Run: headless pygame with SDL's dummy video driver; simulated clock (each Clock.tick advances the game by its frame time, no real sleeping); random seed 0; keys injected as events and as key.get_pressed() state; no mouse input; restart key R tapped at the start of phases 3 and 4.
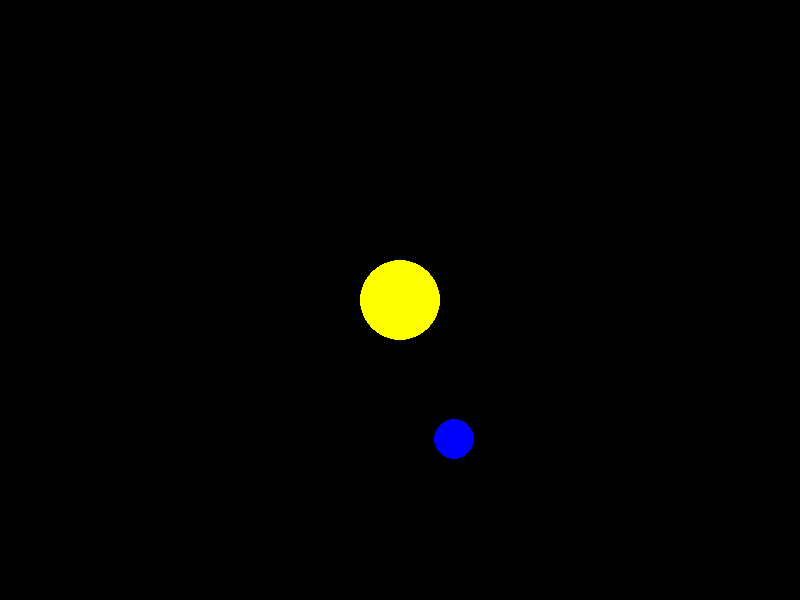
Frame 1 of 4 · flips 1–60 · no input
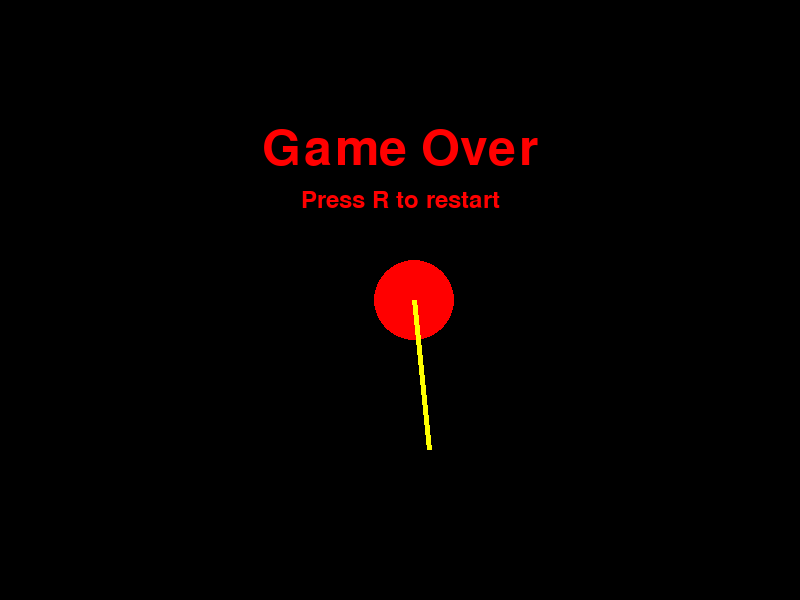
Frame 2 of 4 · flips 61–180 · tapped SPACE, RETURN · held RIGHT (→), D
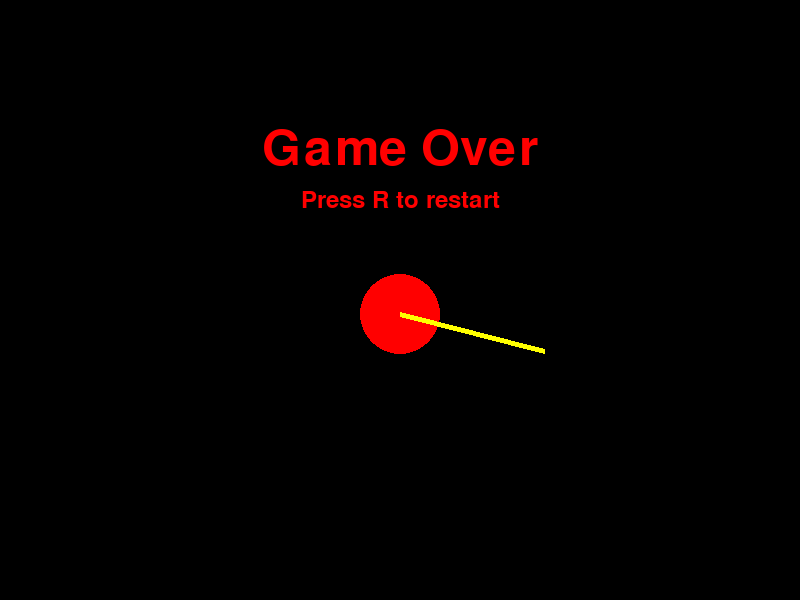
Frame 3 of 4 · flips 181–300 · tapped R · held DOWN (↓), S
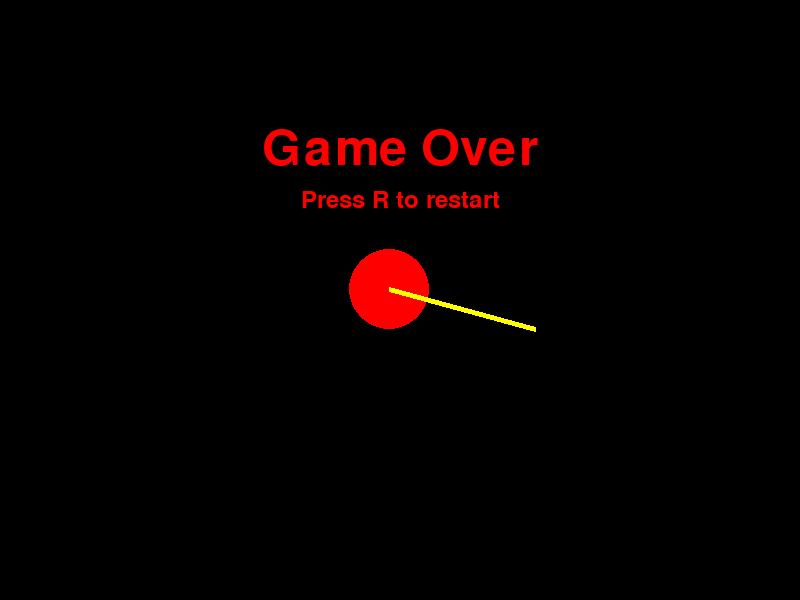
Frame 4 of 4 · flips 301–420 · tapped R · held LEFT (←), A, UP (↑), W

The pygame program that drew these frames:

import pygame
import math
import random

# Initialize Pygame
pygame.init()

# Constants
WINDOW_WIDTH = 800
WINDOW_HEIGHT = 600
FPS = 60

# Colors
BLACK = (0, 0, 0)
YELLOW = (255, 255, 0)
BLUE = (0, 0, 255)
RED = (255, 0, 0)
ORANGE = (255, 165, 0)
WHITE = (255, 255, 255)
GREEN = (0, 255, 0)

MIN_PUSH_STRENGTH = 0.4
MAX_PUSH_STRENGTH = 0.8

# Game window
screen = pygame.display.set_mode((WINDOW_WIDTH, WINDOW_HEIGHT))
pygame.display.set_caption("Solar System Simulation")
clock = pygame.time.Clock()

class SolarFlare:
    def __init__(self, angle):
        self.angle = angle
        self.warning_time = 2 * FPS  # 2 seconds warning
        self.active = True
        self.warning = True
        self.length = 100
        self.dx = math.cos(angle)
        self.dy = math.sin(angle)
        self.push_strength = random.uniform(MIN_PUSH_STRENGTH, MAX_PUSH_STRENGTH)  # Random strength for each flare
        self.countered = False
        self.earth_flare = False
        self.earth_target = None
    
    def update(self):
        if self.warning:
            self.warning_time -= 1
            if self.warning_time <= 0:
                self.warning = False
                self.active = True  # Activate flare after warning period
    
    def draw(self, sun_x, sun_y):
        if self.earth_flare:
            # Draw flare from Sun to Earth
            if self.warning:
                color = YELLOW if (self.warning_time // 10) % 2 == 0 else WHITE
            else:
                color = YELLOW
            pygame.draw.line(screen, color, (sun_x, sun_y), 
                           (self.earth_target.x, self.earth_target.y), 5)
        else:
            # Draw normal flare
            start_x = sun_x
            start_y = sun_y
            end_x = start_x + math.cos(self.angle) * self.length
            end_y = start_y + math.sin(self.angle) * self.length
            
            if self.warning:
                color = YELLOW if (self.warning_time // 10) % 2 == 0 else WHITE
            else:
                # Color intensity based on push strength
                intensity = int(255 * (self.push_strength / MAX_PUSH_STRENGTH))  # 0.8 is max strength
                color = (intensity, intensity, 0)  # Brighter yellow = stronger flare
            pygame.draw.line(screen, color, (start_x, start_y), (end_x, end_y), 3)

class Sun:
    def __init__(self, x, y):
        self.x = x
        self.y = y
        self.radius = 40
        self.speed = 1.1
        self.color = (255, 255, 0)  # Start as pure yellow
        self.flares = []
        self.base_flare_cooldown = 80  # Base cooldown between flares
        self.flare_cooldown = self.base_flare_cooldown
        self.current_cooldown = self.flare_cooldown
        self.initial_x = x
        self.initial_y = y
        self.max_distance = 25
        self.max_flare_distance = 15
        self.earth = None
        # Movement tracking for flare frequency
        self.movement_window = []
        self.max_movement_window = 20
        self.current_movement = 0
        self.movement_threshold = 8  # Threshold for increasing flare frequency
        # Stability tracking for game over condition
        self.stability_window = []
        self.max_stability_window = 30  # Longer window for stability
        self.stability_threshold = 15  # Higher threshold for game over
        self.current_stability = 0
        # Grace period tracking
        self.grace_period = 0
        self.grace_duration = 15
    
    def move(self, dx, dy):
        # Only process player movement if there's input
        if dx != 0 or dy != 0:
            # Normalize diagonal movement to match single-key movement strength
            if dx != 0 and dy != 0:
                dx *= 0.707  # 1/sqrt(2)
                dy *= 0.707  # This makes diagonal movement same strength as cardinal

            # Calculate new position from player input
            new_x = self.x + dx
            new_y = self.y + dy
            
            # Calculate distance from initial position
            distance_from_start = math.sqrt(
                (new_x - self.initial_x)**2 + 
                (new_y - self.initial_y)**2
            )
            
            # If we're too far from start, limit the movement
            if distance_from_start > self.max_distance:
                angle = math.atan2(new_y - self.initial_y, new_x - self.initial_x)
                new_x = self.initial_x + math.cos(angle) * self.max_distance
                new_y = self.initial_y + math.sin(angle) * self.max_distance
            
            # Apply screen boundaries
            old_x, old_y = self.x, self.y
            self.x = max(self.radius, min(WINDOW_WIDTH - self.radius, new_x))
            self.y = max(self.radius, min(WINDOW_HEIGHT - self.radius, new_y))
            
            # Track movement
            actual_movement = math.sqrt((self.x - old_x)**2 + (self.y - old_y)**2)
            
            # Check for active flares and grace period
            has_active_flares = any(not f.earth_flare and f.active for f in self.flares)
            
            # Update movement window for flare frequency
            if not has_active_flares and self.grace_period <= 0:
                # Track unnecessary movement
                self.movement_window.append(actual_movement)
            elif self.grace_period > 0:
                # During grace period, add minimal movement
                self.movement_window.append(actual_movement * 0.1)
            else:
                # Normal movement during active flares
                self.movement_window.append(actual_movement * 0.2)
                
            # Keep movement window at fixed size
            if len(self.movement_window) > self.max_movement_window:
                self.movement_window.pop(0)
            
            # Calculate current movement level
            self.current_movement = sum(self.movement_window)
            
            # Update stability window (tracks overall erratic movement)
            stability_factor = 1.0
            if has_active_flares:
                stability_factor = 0.5  # More lenient during active flares
            elif self.grace_period > 0:
                stability_factor = 0.2  # Very lenient during grace period
            
            self.stability_window.append(actual_movement * stability_factor)
            if len(self.stability_window) > self.max_stability_window:
                self.stability_window.pop(0)
            
            # Calculate current stability
            self.current_stability = sum(self.stability_window)
            
            # Adjust flare cooldown based on unnecessary movement
            if not has_active_flares and self.grace_period <= 0:
                # Reduce cooldown more as movement increases
                movement_ratio = min(1.0, self.current_movement / self.movement_threshold)
                min_cooldown = 20  # Minimum time between flares
                self.flare_cooldown = max(min_cooldown, 
                    self.base_flare_cooldown * (1 - movement_ratio * 0.75))  # Can reduce cooldown up to 75%
            else:
                # Gradually return to base cooldown
                self.flare_cooldown = min(self.base_flare_cooldown,
                    self.flare_cooldown + 1)
            
            # Check for counteracting flares only when player moves
            movement_magnitude = math.sqrt(dx**2 + dy**2)
            if movement_magnitude > 0:
                # Normalize the player's input direction
                move_normalized_x = dx / movement_magnitude
                move_normalized_y = dy / movement_magnitude
                
                # Check each flare for countering
                for flare in self.flares:
                    if flare.active and not flare.earth_flare and not flare.countered:
                        # Calculate dot product with player's movement direction
                        dot_product = (move_normalized_x * flare.dx + move_normalized_y * flare.dy)
                        
                        # Calculate required counter magnitude based on flare strength
                        required_magnitude = flare.push_strength * self.speed
                        
                        # Single key movement should be enough to counter
                        movement_magnitude = self.speed
                        
                        # If player is moving in opposite direction with sufficient force
                        if dot_product < -0.5 and movement_magnitude >= required_magnitude:
                            flare.countered = True
                            self.grace_period = self.grace_duration  # Start grace period when flare is countered
                        elif dot_product < -0.5:
                            print("Need more force to counter!")
                        else:
                            print("Wrong direction!")
    
    def update(self):
        # Update grace period
        if self.grace_period > 0:
            self.grace_period -= 1

        # Check for excessive instability
        if self.current_stability > self.stability_threshold:
            print(f"Sun too unstable! Stability: {self.current_stability}")
            # Create instability flare targeting Earth
            earth_flare = SolarFlare(0)
            earth_flare.earth_flare = True
            earth_flare.earth_target = self.earth
            earth_flare.warning = False
            earth_flare.warning_time = 0
            earth_flare.active = True
            self.flares.append(earth_flare)
            self.earth.alive = False
            return True

        # Update flare cooldown
        self.current_cooldown -= 1
        if self.current_cooldown <= 0:
            if not any(not f.earth_flare for f in self.flares):
                angle = random.uniform(0, 2 * math.pi)
                new_flare = SolarFlare(angle)
                self.flares.append(new_flare)
            self.current_cooldown = self.flare_cooldown
        
        # Apply flare effects separately from player movement
        for flare in self.flares[:]:
            flare.update()
            
            if flare.active:
                if flare.earth_flare:
                    # Immediately end game when Earth is targeted
                    self.earth.alive = False
                    return True
                else:
                    # Move the sun due to flare push
                    push_x = flare.dx * flare.push_strength
                    push_y = flare.dy * flare.push_strength
                    
                    # Calculate new position including flare push
                    new_x = self.x + push_x
                    new_y = self.y + push_y
                    
                    # Calculate distance from initial position after push
                    distance_from_start = math.sqrt(
                        (new_x - self.initial_x)**2 + 
                        (new_y - self.initial_y)**2
                    )
                    
                    # If push would move sun too far, limit the movement
                    if distance_from_start > self.max_flare_distance:
                        angle = math.atan2(new_y - self.initial_y, new_x - self.initial_x)
                        new_x = self.initial_x + math.cos(angle) * self.max_flare_distance
                        new_y = self.initial_y + math.sin(angle) * self.max_flare_distance
                    
                    # Apply screen boundaries
                    self.x = max(self.radius, min(WINDOW_WIDTH - self.radius, new_x))
                    self.y = max(self.radius, min(WINDOW_HEIGHT - self.radius, new_y))
                    
                    # Check if flare should target Earth
                    if not flare.warning and not flare.countered:
                        earth_flare = SolarFlare(0)
                        earth_flare.earth_flare = True
                        earth_flare.earth_target = self.earth
                        earth_flare.warning = False
                        earth_flare.warning_time = 0
                        earth_flare.active = True
                        self.flares.append(earth_flare)
                        self.earth.alive = False
                        return True
                    
                    # Remove flare if countered
                    if flare.countered:
                        self.flares.remove(flare)
        
        # Gentle return to center when no flares are active
        if not self.flares:
            dx = (self.initial_x - self.x) * 0.01
            dy = (self.initial_y - self.y) * 0.01
            self.x += dx
            self.y += dy
        
        return False
    
    def draw(self):
        # Draw the sun with color based on both flare frequency and stability
        cooldown_ratio = self.flare_cooldown / self.base_flare_cooldown
        stability_ratio = min(1.0, self.current_stability / self.stability_threshold)
        
        # More red as either flares become more frequent or stability decreases
        yellow = min(255, int(255 * cooldown_ratio * (1 - stability_ratio)))
        self.color = (255, yellow, 0)
        
        pygame.draw.circle(screen, self.color, (int(self.x), int(self.y)), self.radius)
        
        # Draw flares
        for flare in self.flares:
            flare.draw(self.x, self.y)

class Earth:
    def __init__(self, sun):
        self.sun = sun
        self.angle = 0
        self.orbit_radius = 150
        self.radius = 20
        self.orbit_speed = 0.02
        self.alive = True
    
    def update(self):
        if self.alive:
            self.angle += self.orbit_speed
            self.x = self.sun.x + math.cos(self.angle) * self.orbit_radius
            self.y = self.sun.y + math.sin(self.angle) * self.orbit_radius
    
    def draw(self):
        if self.alive:
            pygame.draw.circle(screen, BLUE, (int(self.x), int(self.y)), self.radius)

def main():
    sun = Sun(WINDOW_WIDTH // 2, WINDOW_HEIGHT // 2)
    earth = Earth(sun)
    sun.earth = earth  # Give Sun a reference to Earth
    running = True
    game_over = False

    while running:
        for event in pygame.event.get():
            if event.type == pygame.QUIT:
                running = False
            elif event.type == pygame.KEYDOWN:
                if event.key == pygame.K_r and game_over:
                    sun = Sun(WINDOW_WIDTH // 2, WINDOW_HEIGHT // 2)
                    earth = Earth(sun)
                    sun.earth = earth
                    game_over = False

        if not game_over:
            keys = pygame.key.get_pressed()
            dx = (keys[pygame.K_RIGHT] - keys[pygame.K_LEFT]) * sun.speed
            dy = (keys[pygame.K_DOWN] - keys[pygame.K_UP]) * sun.speed
            sun.move(dx, dy)

            # Update sun and earth
            game_over = sun.update()
            earth.update()

        # Drawing
        screen.fill(BLACK)
        sun.draw()
        earth.draw()

        # Draw game over message
        if game_over:
            font = pygame.font.Font(None, 74)
            text = font.render('Game Over', True, RED)
            text_rect = text.get_rect(center=(WINDOW_WIDTH/2, WINDOW_HEIGHT/4))
            screen.blit(text, text_rect)
            
            font = pygame.font.Font(None, 36)
            text = font.render('Press R to restart', True, RED)
            text_rect = text.get_rect(center=(WINDOW_WIDTH/2, WINDOW_HEIGHT/4 + 50))
            screen.blit(text, text_rect)

        pygame.display.flip()
        clock.tick(FPS)

    pygame.quit()

if __name__ == "__main__":
    main()
